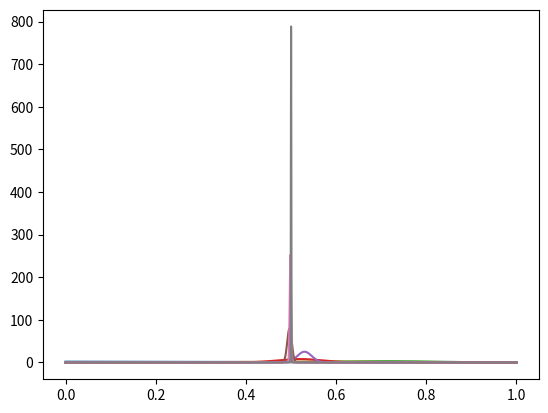

Source code (Python):
import numpy as np
from scipy.stats import beta
import matplotlib.pyplot as plt

class CoinToss:
    def __init__(self):
        self.alpha = 1
        self.beta = 1
        
    def update(self,x):
        self.alpha += x
        self.beta += 1-x


def plot():
    x = np.linspace(0,1,2000)
    y = beta.pdf(x,c.alpha,c.beta)
    plt.plot(x, y)
    plt.show()


intervals = [1, 5, 10, 100, 1000, 10000,100000, 1000000]
j = 0
c = CoinToss()
for i in range(1000000):
    num = np.random.random()
    c.update( num>=.5 )
    if i + 1 == intervals[j]:
        j += 1
        plot()

